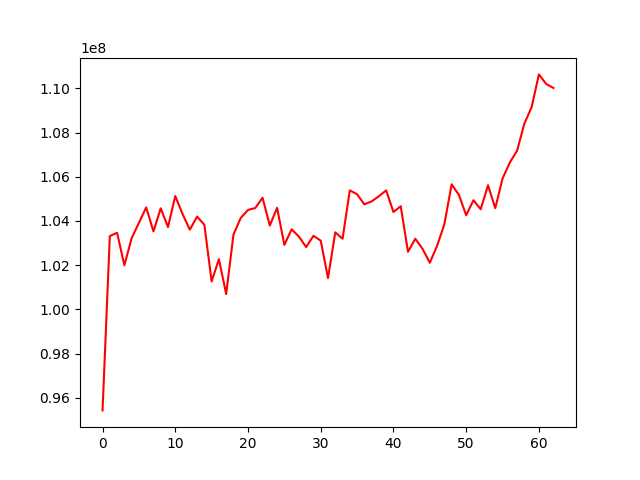

The table this chart was drawn from, first rows:
, 0
0, 95425634
1, 103317516
2, 103464814
3, 101995313
4, 103220834
5, 103913981
6, 104615731
7, 103530407
8, 104572301
9, 103724415
10, 105129339
11, 104315405
12, 103605083
13, 104197144
14, 103826976
15, 101261069
16, 102273959
17, 100692481
18, 103383506
19, 104136821
20, 104500651
21, 104584707
22, 105052548
23, 103792170
24, 104595637
25, 102919201
26, 103624677
27, 103291005
28, 102818926
29, 103328775
30, 103110008
31, 101413167
32, 103485075
33, 103195368
34, 105384031
35, 105210098
36, 104752427
37, 104886791
38, 105121441
39, 105384512
40, 104404588
41, 104668207
42, 102605613
43, 103196510
44, 102739985
45, 102107340
46, 102874524
47, 103851521
48, 105660299
49, 105179019
50, 104257398
51, 104939797
52, 104531026
53, 105618458
54, 104580583
55, 105921350
56, 106645757
57, 107182807
58, 108407773
59, 109153723
... 3 more rows
